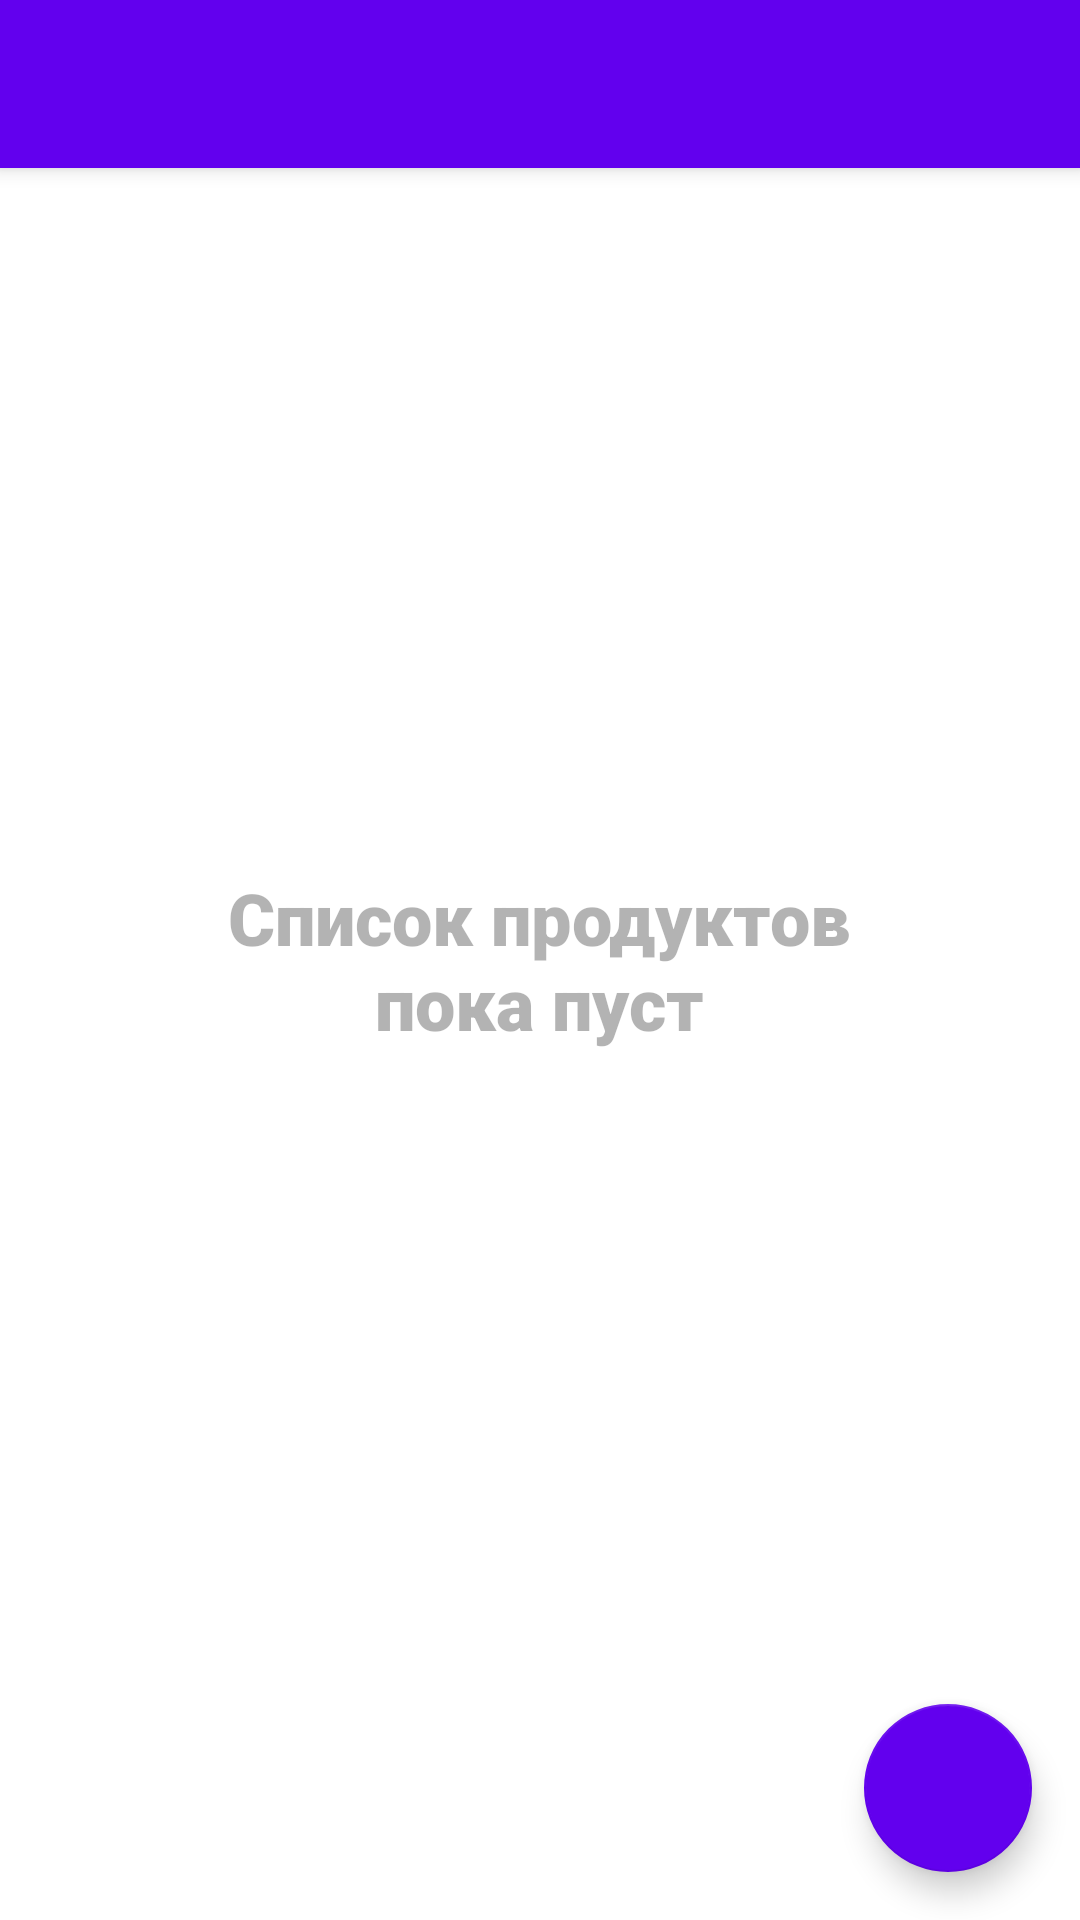

This screen was rendered from an Android layout file. Write that file and the resources it references.
<!-- AndroidManifest.xml: application theme AppTheme -->
<!-- res/layout/fragment_products.xml -->
<?xml version="1.0" encoding="utf-8"?>
<androidx.coordinatorlayout.widget.CoordinatorLayout
    xmlns:android="http://schemas.android.com/apk/res/android"
    android:layout_width="match_parent"
    android:layout_height="match_parent"
    xmlns:app="http://schemas.android.com/apk/res-auto">

    <include layout="@layout/include_toolbar"/>

    <androidx.recyclerview.widget.RecyclerView
        android:id="@+id/productsItemsView"
        android:layout_width="match_parent"
        android:layout_height="match_parent"
        app:layout_behavior="com.google.android.material.appbar.AppBarLayout$ScrollingViewBehavior"
        app:layoutManager="androidx.recyclerview.widget.LinearLayoutManager"/>

    <TextView
        android:id="@+id/productsEmptyView"
        android:layout_width="wrap_content"
        android:layout_height="wrap_content"
        android:layout_gravity="center"
        android:gravity="center"
        android:alpha="0.3"
        android:fontFamily="sans-serif-black"
        android:textColor="@color/black"
        android:textSize="@dimen/text_24"
        android:text="@string/products_is_empty"/>

    <com.google.android.material.floatingactionbutton.FloatingActionButton
        android:id="@+id/productsAddButton"
        android:layout_width="wrap_content"
        android:layout_height="wrap_content"
        android:layout_marginEnd="@dimen/dimen_16"
        android:layout_marginBottom="@dimen/dimen_16"
        android:layout_gravity="bottom|end"
        app:srcCompat="@drawable/ic_add"
        app:tint="@color/white"
        app:backgroundTint="@color/colorAccent"/>

</androidx.coordinatorlayout.widget.CoordinatorLayout>
<!-- res/layout/include_toolbar.xml (included above) -->
<?xml version="1.0" encoding="utf-8"?>
<com.google.android.material.appbar.AppBarLayout
    xmlns:android="http://schemas.android.com/apk/res/android"
    android:layout_width="match_parent"
    android:layout_height="?actionBarSize"
    xmlns:app="http://schemas.android.com/apk/res-auto"
    app:popupTheme="@style/AppTheme.PopupOverlay">

    <androidx.appcompat.widget.Toolbar
        android:id="@+id/toolbar"
        android:layout_width="match_parent"
        android:layout_height="?actionBarSize"
        android:theme="@style/ToolbarTheme"
        app:popupTheme="@style/AppTheme.PopupOverlay"/>

</com.google.android.material.appbar.AppBarLayout>
<!-- resources referenced by this layout -->
<resources>
  <color name="black">#000000</color>
  <color name="colorAccent">#6200EE</color>
  <color name="white">#FFFFFF</color>
  <dimen name="dimen_16">16dp</dimen>
  <dimen name="text_24">24sp</dimen>
  <string name="products_is_empty">Список продуктов\nпока пуст</string>
  <style name="AppTheme.PopupOverlay" parent="ThemeOverlay.AppCompat.Light" />
  <style name="ToolbarTheme">
          <item name="android:textColorPrimary">@color/white</item>
          <item name="android:textColorSecondary">@color/white</item>
          <item name="android:textColorHint">@color/searchHintColor</item>
      </style>
  <style name="AppTheme" parent="Theme.MaterialComponents.Light.NoActionBar">
          
          <item name="colorPrimary">@color/colorPrimary</item>
          <item name="colorPrimaryDark">@color/colorPrimaryDark</item>
          <item name="colorAccent">@color/colorAccent</item>
      </style>
  <color name="searchHintColor">#88FFFFFF</color>
  <color name="colorPrimary">#6200EE</color>
  <color name="colorPrimaryDark">#3700B3</color>
</resources>
